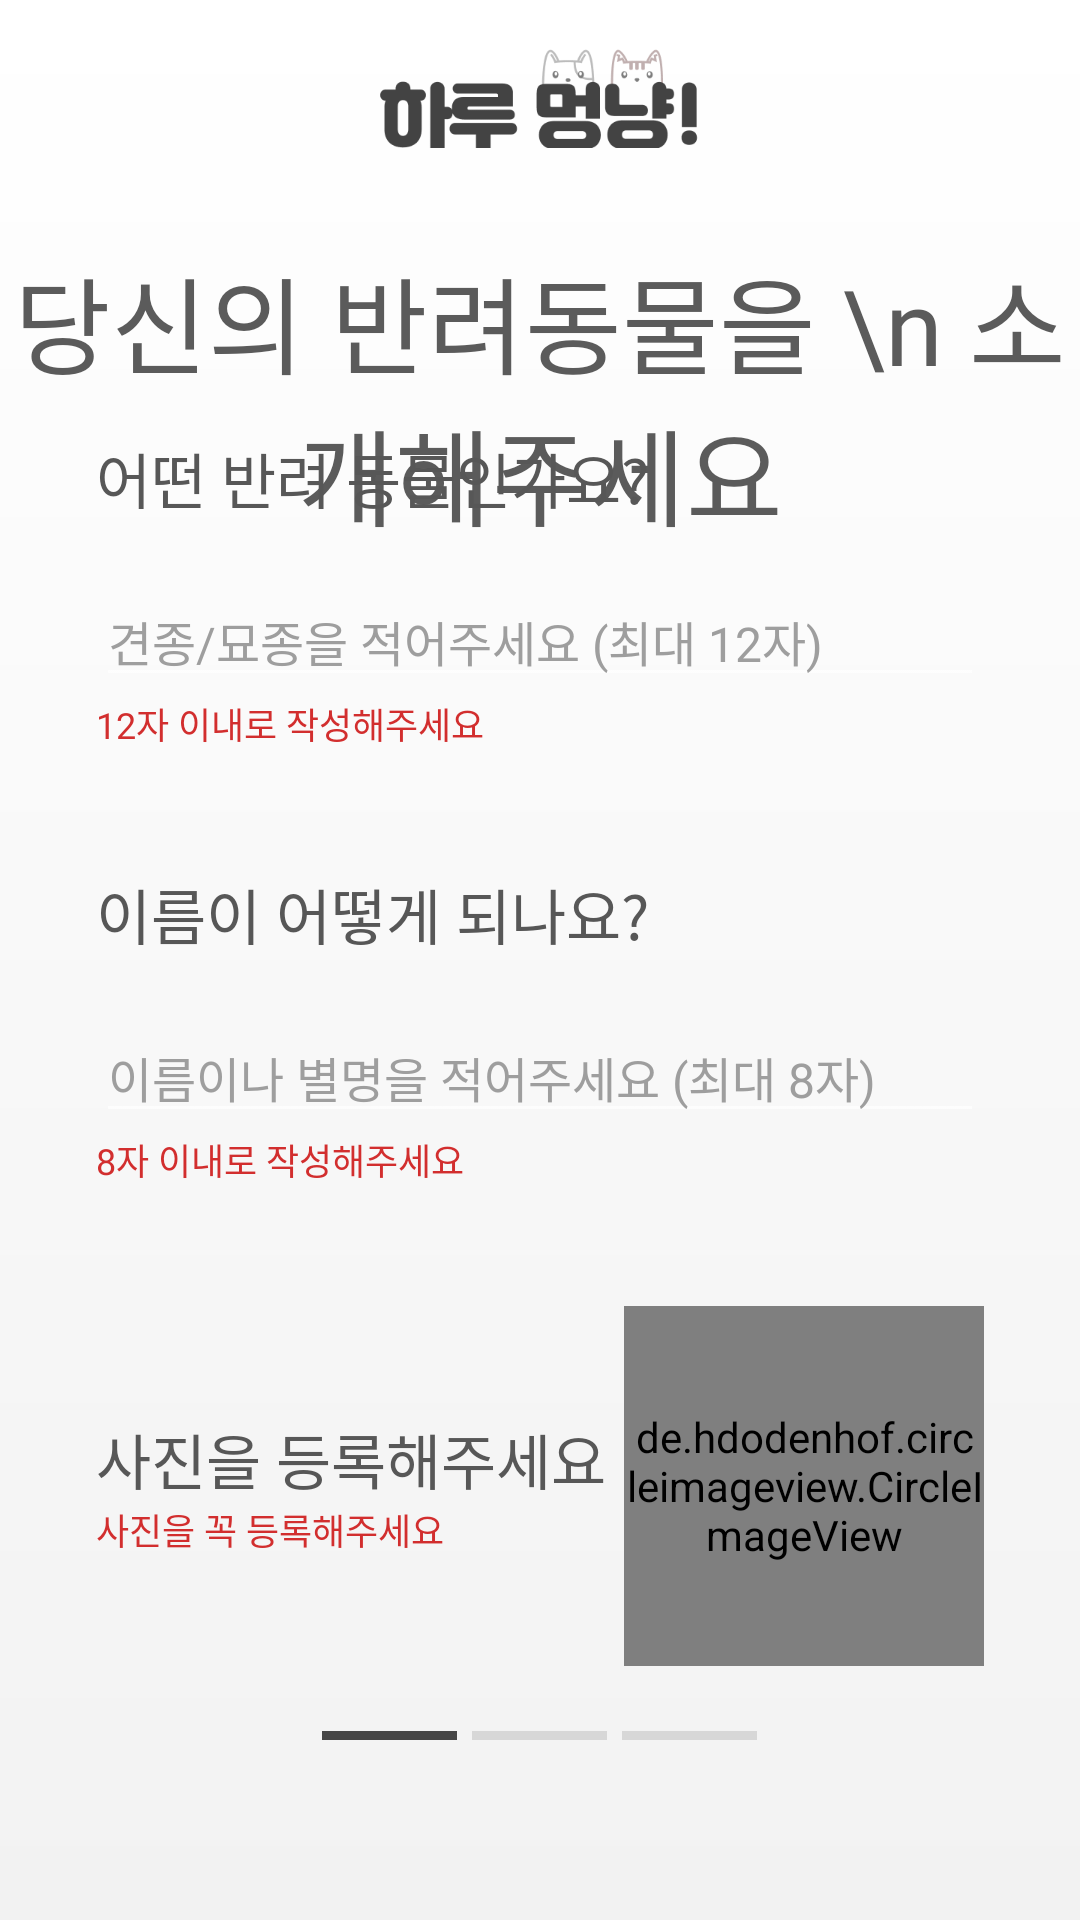

Layout XML and referenced resources for this Android screen:
<!-- AndroidManifest.xml: application theme AppTheme -->
<!-- res/layout/activity_add_pet.xml -->
<?xml version="1.0" encoding="utf-8"?>
<RelativeLayout xmlns:android="http://schemas.android.com/apk/res/android"
    android:orientation="vertical" android:layout_width="match_parent"
    android:layout_height="match_parent"
    android:background="@drawable/gradient">

    <LinearLayout
        android:layout_alignParentTop="true"
        android:layout_width="match_parent"
        android:layout_height="wrap_content"
        android:orientation="vertical">

        <View
            android:layout_width="wrap_content"
            android:layout_height="16dp" />

        <ImageView
            android:layout_gravity="center"
            android:layout_width="114dp"
            android:layout_height="33.18dp"
            android:background="@drawable/title"/>

        <View
            android:layout_width="wrap_content"
            android:layout_height="32dp"/>

        <TextView
            android:layout_gravity="center"
            android:layout_width="wrap_content"
            android:layout_height="wrap_content"
            android:text="당신의 반려동물을 \n 소개해주세요"
            android:textAlignment="center"
            android:textColor="@color/pageNameColor"
            android:fontFamily="@font/lottemartdreambold"
            android:textSize="35dp"/>

    </LinearLayout>

    <LinearLayout
        android:layout_centerInParent="true"
        android:layout_width="match_parent"
        android:layout_height="wrap_content"
        android:padding="32dp"
        android:orientation="vertical">

        <View
            android:layout_width="match_parent"
            android:layout_height="60dp"/>

        <LinearLayout
            android:layout_width="match_parent"
            android:layout_height="wrap_content"
            android:orientation="vertical">

            <TextView
                android:layout_width="wrap_content"
                android:layout_height="wrap_content"
                android:text="어떤 반려 동물인가요?"
                android:textSize="20dp"
                android:fontFamily="@font/lottemartdreambold"
                android:textColor="@color/questionColor"/>

            <View
                android:layout_width="wrap_content"
                android:layout_height="18dp"/>

            <EditText
                android:id="@+id/edit_text_type"
                android:layout_width="match_parent"
                android:layout_height="wrap_content"
                android:textSize="16dp"
                android:hint="견종/묘종을 적어주세요 (최대 12자)"
                android:textColorHint="@color/editTextHintColor"
                android:textColor="#000000"
                android:fontFamily="@font/nanumgothic"
                android:maxLength="12"/>

            <TextView
                android:layout_width="wrap_content"
                android:layout_height="wrap_content"
                android:text="12자 이내로 작성해주세요"
                android:textSize="12dp"
                android:fontFamily="@font/nanumgothic"
                android:textColor="@color/warningTextColor"/>

        </LinearLayout>

        <View
            android:layout_width="wrap_content"
            android:layout_height="40dp"/>

        <LinearLayout
            android:layout_width="match_parent"
            android:layout_height="wrap_content"
            android:orientation="vertical">

            <TextView
                android:layout_width="wrap_content"
                android:layout_height="wrap_content"
                android:text="이름이 어떻게 되나요?"
                android:textSize="20dp"
                android:fontFamily="@font/lottemartdreambold"
                android:textColor="@color/questionColor"/>

            <View
                android:layout_width="wrap_content"
                android:layout_height="18dp"/>

            <EditText
                android:id="@+id/edit_text_name"
                android:layout_width="match_parent"
                android:layout_height="wrap_content"
                android:textSize="16dp"
                android:hint="이름이나 별명을 적어주세요 (최대 8자)"
                android:textColorHint="@color/editTextHintColor"
                android:textColor="#000000"
                android:fontFamily="@font/nanumgothic"
                android:maxLength="8"/>

            <TextView
                android:layout_width="wrap_content"
                android:layout_height="wrap_content"
                android:text="8자 이내로 작성해주세요"
                android:textSize="12dp"
                android:fontFamily="@font/nanumgothic"
                android:textColor="@color/warningTextColor"/>

        </LinearLayout>

        <View
            android:layout_width="wrap_content"
            android:layout_height="40dp"/>

        <RelativeLayout
            android:layout_width="match_parent"
            android:layout_height="wrap_content">

            <LinearLayout
                android:layout_width="wrap_content"
                android:layout_height="wrap_content"
                android:orientation="vertical"
                android:layout_centerVertical="true">

                <TextView
                    android:layout_width="wrap_content"
                    android:layout_height="wrap_content"
                    android:text="사진을 등록해주세요"
                    android:textSize="20dp"
                    android:fontFamily="@font/lottemartdreambold"
                    android:textColor="@color/questionColor"/>

                <TextView
                    android:layout_width="wrap_content"
                    android:layout_height="wrap_content"
                    android:text="사진을 꼭 등록해주세요"
                    android:textSize="12dp"
                    android:fontFamily="@font/nanumgothic"
                    android:textColor="@color/warningTextColor"/>

            </LinearLayout>

            <de.hdodenhof.circleimageview.CircleImageView
                android:id="@+id/circle_image_view_pet"
                android:layout_alignParentRight="true"
                android:layout_width="120dp"
                android:layout_height="120dp"
                android:src="@drawable/button_pick_picture"/>

        </RelativeLayout>

    </LinearLayout>

    <LinearLayout
        android:layout_centerHorizontal="true"
        android:layout_alignParentBottom="true"
        android:layout_width="wrap_content"
        android:layout_height="wrap_content"
        android:orientation="vertical">

        <LinearLayout
            android:layout_width="wrap_content"
            android:layout_height="wrap_content"
            android:layout_gravity="center">

            <View
                android:id="@+id/view_page_one"
                android:layout_width="45dp"
                android:layout_height="3dp"
                android:background="#464646"/>

            <View
                android:layout_width="5dp"
                android:layout_height="3dp" />

            <View
                android:id="@+id/view_page_two"
                android:layout_width="45dp"
                android:layout_height="3dp"
                android:background="#D7D7D7"/>

            <View
                android:layout_width="5dp"
                android:layout_height="3dp" />

            <View
                android:id="@+id/view_page_three"
                android:layout_width="45dp"
                android:layout_height="3dp"
                android:background="#D7D7D7"/>

        </LinearLayout>

        <Button
            android:layout_gravity="center"
            android:layout_width="180dp"
            android:layout_height="48dp"
            android:text="다음으로"
            android:textSize="20dp"
            android:fontFamily="@font/nanumgothic"
            android:textColorHint="#E5E5E5"
            android:visibility="invisible"/>

        <View
            android:layout_width="match_parent"
            android:layout_height="12dp"/>

    </LinearLayout>

</RelativeLayout>
<!-- resources referenced by this layout -->
<resources>
  <color name="editTextHintColor">#9E9E9E</color>
  <color name="pageNameColor">#5B5B5B</color>
  <color name="questionColor">#575757</color>
  <color name="warningTextColor">#D22E2E</color>
  <!-- drawable button_pick_picture: png bitmap (drawable, 2919 bytes) -->
  <!-- drawable gradient (drawable) -->
  <?xml version="1.0" encoding="utf-8"?>
  <shape xmlns:android="http://schemas.android.com/apk/res/android">
      <gradient
          android:angle="90"
          android:type="linear"
          android:startColor="#F2F2F2"
          android:endColor="#FFFFFF"/>
  </shape>
  <!-- drawable title: png bitmap (drawable, 9529 bytes) -->
  <style name="AppTheme" parent="Theme.AppCompat.NoActionBar">
          
          <item name="colorPrimary">@color/colorPrimary</item>
          <item name="colorPrimaryDark">@color/colorPrimaryDark</item>
          <item name="colorAccent">#176EE0</item>
  
          <item name="colorControlNormal">#BCBCBC</item>
  
      </style>
  <color name="colorPrimary">#008577</color>
  <color name="colorPrimaryDark">#00574B</color>
</resources>
